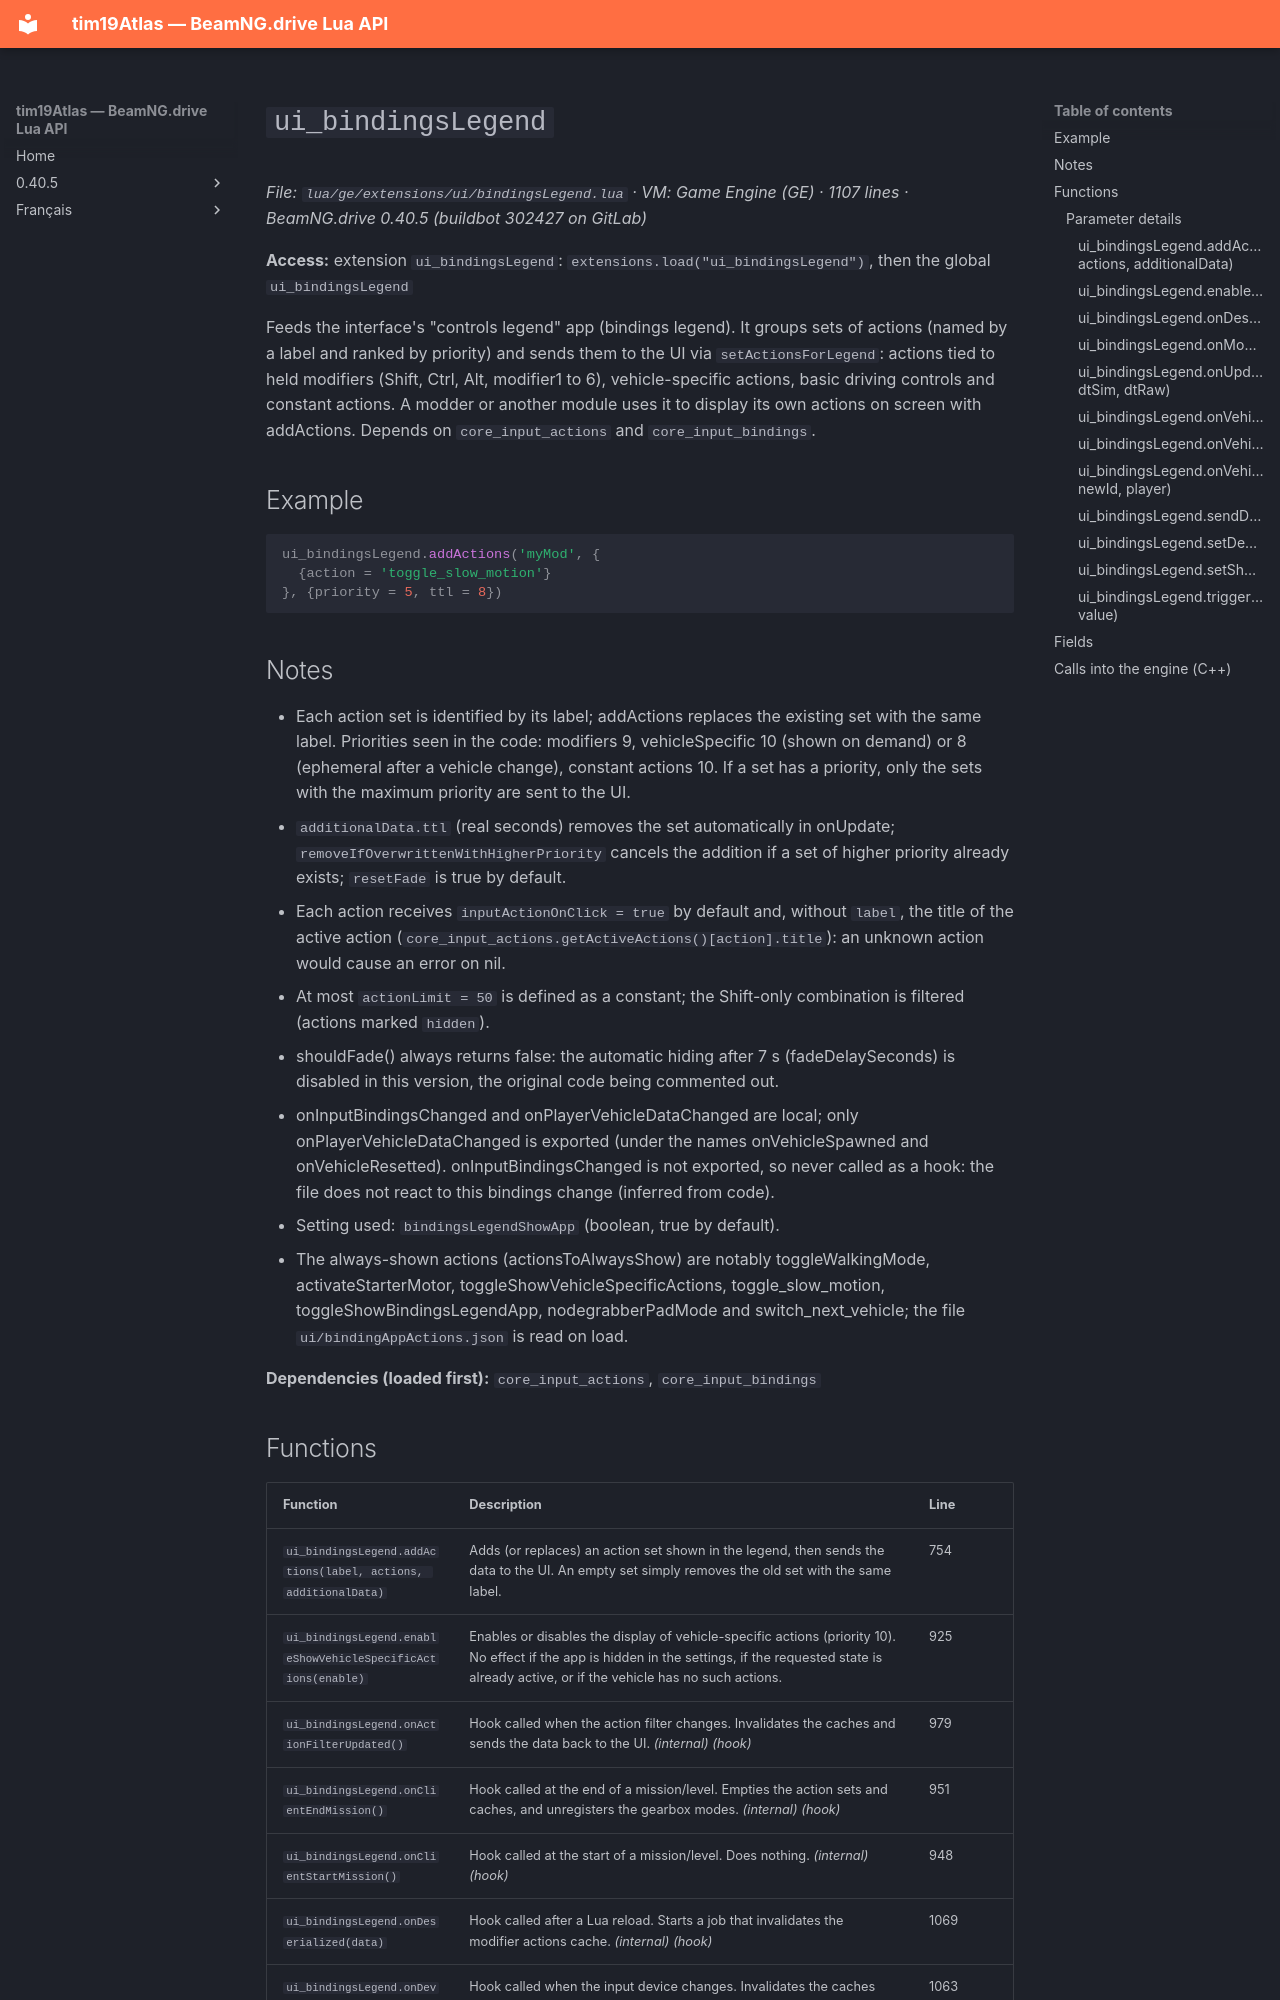

repository: Tim0219800/beamng-lua-atlas · page: 0.40.5/ge/extensions/ui/bindingsLegend.html · generator: mkdocs

# `ui_bindingsLegend`

*File: `lua/ge/extensions/ui/bindingsLegend.lua` · VM: Game Engine (GE) · 1107 lines · BeamNG.drive 0.40.5 (buildbot 302427 on GitLab)*

**Access:** extension `ui_bindingsLegend`: `extensions.load("ui_bindingsLegend")`, then the global `ui_bindingsLegend`

Feeds the interface's "controls legend" app (bindings legend). It groups sets of actions (named by a label and ranked by priority) and sends them to the UI via `setActionsForLegend`: actions tied to held modifiers (Shift, Ctrl, Alt, modifier1 to 6), vehicle-specific actions, basic driving controls and constant actions. A modder or another module uses it to display its own actions on screen with addActions. Depends on `core_input_actions` and `core_input_bindings`.

## Example

```lua
ui_bindingsLegend.addActions('myMod', {
  {action = 'toggle_slow_motion'}
}, {priority = 5, ttl = 8})
```

## Notes

- Each action set is identified by its label; addActions replaces the existing set with the same label. Priorities seen in the code: modifiers 9, vehicleSpecific 10 (shown on demand) or 8 (ephemeral after a vehicle change), constant actions 10. If a set has a priority, only the sets with the maximum priority are sent to the UI.
- `additionalData.ttl` (real seconds) removes the set automatically in onUpdate; `removeIfOverwrittenWithHigherPriority` cancels the addition if a set of higher priority already exists; `resetFade` is true by default.
- Each action receives `inputActionOnClick = true` by default and, without `label`, the title of the active action (`core_input_actions.getActiveActions()[action].title`): an unknown action would cause an error on nil.
- At most `actionLimit = 50` is defined as a constant; the Shift-only combination is filtered (actions marked `hidden`).
- shouldFade() always returns false: the automatic hiding after 7 s (fadeDelaySeconds) is disabled in this version, the original code being commented out.
- onInputBindingsChanged and onPlayerVehicleDataChanged are local; only onPlayerVehicleDataChanged is exported (under the names onVehicleSpawned and onVehicleResetted). onInputBindingsChanged is not exported, so never called as a hook: the file does not react to this bindings change (inferred from code).
- Setting used: `bindingsLegendShowApp` (boolean, true by default).
- The always-shown actions (actionsToAlwaysShow) are notably toggleWalkingMode, activateStarterMotor, toggleShowVehicleSpecificActions, toggle_slow_motion, toggleShowBindingsLegendApp, nodegrabberPadMode and switch_next_vehicle; the file `ui/bindingAppActions.json` is read on load.

**Dependencies (loaded first):** `core_input_actions`, `core_input_bindings`
